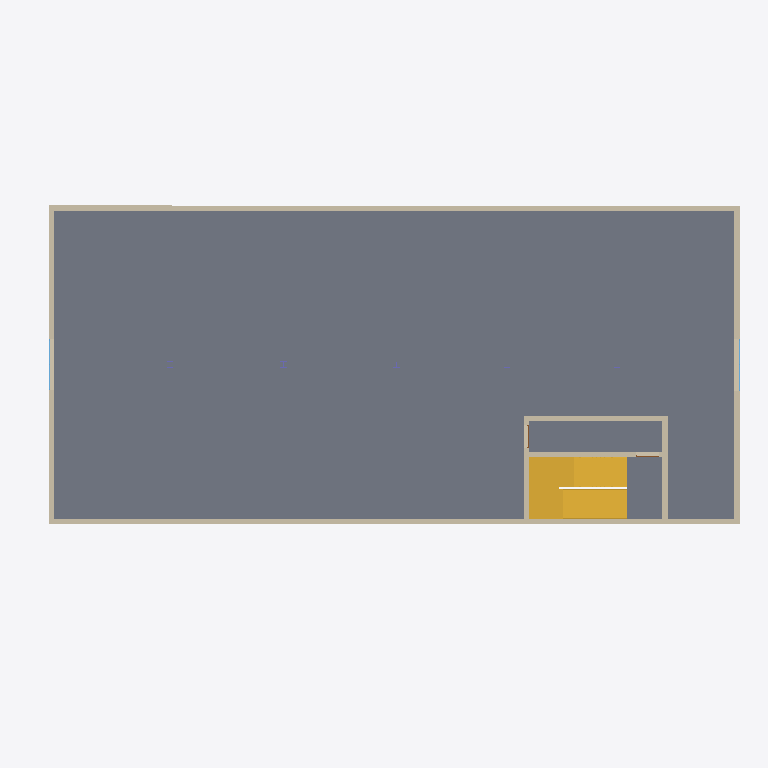
Plan cut of the same IFC building model at storey 'Level 2' (level 6.40 m, cut at 7.80 m), seen from above with north up, elements coloured by IFC class: 10 walls (beige), 2 stairs (yellow), 2 windows (light blue), 1 slab (grey). Cut surfaces are drawn darker.
Extent 27.7 m × 15.5 m × 12.9 m (x, y, z). Storeys (4): Ground Floor at 0.00 m; Level 1 at 3.20 m; Level 2 at 6.40 m; Level 3 at 9.60 m. Elements (71): 33 IfcWallStandardCase, 10 IfcColumn, 9 IfcDoor, 8 IfcSlab, 8 IfcWindow, 3 IfcStair.

HEADER;
FILE_DESCRIPTION(('ViewDefinition [CoordinationView_V2.0, QuantityTakeOffAddOnView, SpaceBoundary2ndLevelAddOnView]','Option [Drawing Scale: [number]]','Option [Global Unique Identifiers (GUID): Keep existing]','Option [Elements to export: Visible elements (on all stories)]','Option [Partial Structure Display: Entire Model]','Option [IFC Domain: All]','Option [Bounding Box: On]','[19 more]'),'2;1');
FILE_NAME('office_model_CV2_fordesign.ifc','2016-04-14T15:05:57',(''),(''),'PreProc - EDM 5.0','IFC file generated by Graphisoft ArchiCAD-64 19.0.0 NZE FULL Macintosh version (IFC2x3 add-on version: 5005 NZE FULL).','');
FILE_SCHEMA(('IFC2X3'));
ENDSEC;
DATA;
#46=IFCPROJECT('344O7vICcwH8qAEnwJDjSU',#15,'Project',$,$,$,$,(#43,#156),#32);
#63=IFCSITE('20FpTZCqJy2vhVJYtjuIce',#15,'Site',$,$,#60,$,$,.ELEMENT.,$,$,$,$,$);
#84=IFCBUILDING('00tMo7QcxqWdIGvc4sMN2A',#15,'Building',$,$,#82,$,$,.ELEMENT.,$,$,$);
#99=IFCBUILDINGSTOREY('2WSdUCQgLA19aleUi6sdSw',#15,'Ground Floor',$,$,#97,$,$,.ELEMENT.,0.0);
#25122=IFCBUILDINGSTOREY('39uTNFPctKJfAqNQwZbq2a',#15,'Level 1',$,$,#25121,$,$,.ELEMENT.,3200.0);
#35115=IFCBUILDINGSTOREY('1z8TJmsjXxHx_FFfOhdrEh',#15,'Level 2',$,$,#35114,$,$,.ELEMENT.,6400.0);
#43028=IFCBUILDINGSTOREY('3NANWHsl$nHRzid0ST8VnX',#15,'Level 3',$,$,#43027,$,$,.ELEMENT.,9600.0);
#35168=IFCSLAB('0g30HV3iS6JQr71GGtSPj9',#15,'Slab - 012',$,$,#35125,#35164,'2A0C045F-0EC7-064D-AD47-050437719B49',.FLOOR.);
#40321=IFCSTAIR('13obRRzuygJhLeVdruNjXM',#15,'Stair - 001',$,$,#40304,#40317,'43CA56DB-F78F-2A4E-B568-7E7D785ED856',.NOTDEFINED.);
#35307=IFCWALLSTANDARDCASE('0A0wF1LSunHv3a2S2SddwF',#15,'Wall - 022',$,$,#35263,#35302,'0A03A3C1-55CE-3147-90E4-09C09C9E7E8F');
#36471=IFCWALLSTANDARDCASE('2tl10m9FNyIvsN9E9XA43m',#15,'Wall - 020',$,$,#36427,#36466,'B7BC1030-24F5-FC4B-9D97-24E2612840F0');
#32408=IFCSTAIR('3ugFopq904Ix$W3stlEFDI',#15,'Stair - 001',$,$,#32391,#32404,'F8A8FCB3-D090-044B-BFE0-0F6DEF38F352',.NOTDEFINED.);
#36650=IFCWALLSTANDARDCASE('1qPxCcKYgeHOISQiCJuedk',#15,'Wall - 026',$,$,#36606,#36645,'7467B326-522A-A845-849C-6AC313E289EE');
#35481=IFCWALLSTANDARDCASE('0$w3o50cgJGOpeOW3jR5Ti',#15,'Wall - 023',$,$,#35437,#35476,'3FE83C85-026A-9341-8CE8-6200ED6C576C');
#40166=IFCWALLSTANDARDCASE('17pxLjH3uQJ9S1F1pdwlQQ',#15,'Wall - 016',$,$,#40122,#40161,'47CFB56D-443E-1A4C-9701-3C1CE7EAF69A');
#39984=IFCWALLSTANDARDCASE('3AmFcZIBMNJxKRAX__KSKU',#15,'Wall - 017',$,$,#39940,#39979,'CAC0F9A3-48B5-974F-B51B-2A1FBE51C51E');
#37643=IFCWALLSTANDARDCASE('3d7ZFFYLWXIedvOgdY0i8T',#15,'Wall - 019',$,$,#37599,#37638,'E71E33CF-8958-214A-89F9-62A9E202C21D');
#38809=IFCWALLSTANDARDCASE('3KLb5k2LRuIu_hLC5UNxzg',#15,'Wall - 018',$,$,#38765,#38804,'D456516E-0956-F84B-8FAB-54C15E5FBF6A');
#29305=IFCWALLSTANDARDCASE('2fHoM7MwHGJOkK4KS6Qxqg',#15,'Wall - 019',$,$,#29261,#29300,'A9472587-5BA4-504D-8B94-1147066BBD2A');
#30893=IFCWALLSTANDARDCASE('242Ic$cvPPIgG$KV41E_tk',#15,'Wall - 018',$,$,#30849,#30888,'840929BF-9B96-594A-A43F-51F1013BEDEE');
#36859=IFCWINDOW('2p7ZSq4UgAIPCTci8J_N0N',#15,'W009',$,$,#36841,#36855,'B31E3734-11EA-8A49-931D-9AC213F97017',1500.0,2000.0);
#35687=IFCWINDOW('0qmFiUJtkrGfn6LZjRTmnD',#15,'W006',$,$,#35669,#35683,'34C0FB1E-4F7B-B542-9C46-563B5B770C4D',1500.0,2000.0);
ENDSEC;